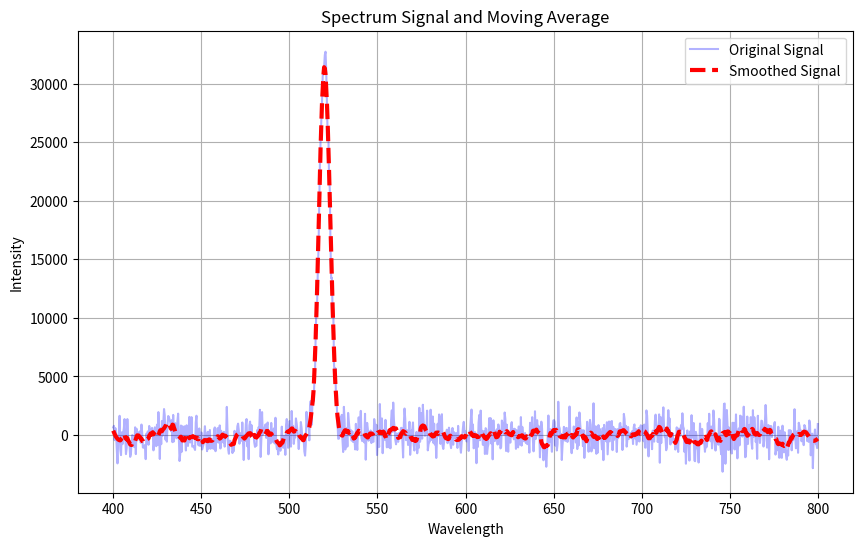

Recreate this plot in Python.
import numpy as np
import matplotlib.pyplot as plt
from scipy.signal import savgol_filter

# ガウシアンから疑似的なスペクトル信号を生成
x = np.linspace(400, 800, 1000)  # 波長の範囲
gaussian_signal = 32000 * np.exp(-(x - 520)**2 / (2 * 3.0**2))  # ガウシアンスペクトル信号
noise = np.random.normal(0, 1000, gaussian_signal.shape)
gaussian_signal= gaussian_signal+noise

# 移動平均を計算
window_size = 21  # 移動平均ウィンドウサイズ（奇数）
smoothed_signal = savgol_filter(gaussian_signal, window_size, 2)  # savitzky-golayフィルタを使用した平滑化

# グラフ化
plt.figure(figsize=(10, 6))
plt.plot(x, gaussian_signal, label='Original Signal', color='blue', alpha = 0.3)
plt.plot(x, smoothed_signal, label='Smoothed Signal', color='red',linewidth=3,linestyle='--')
plt.xlabel('Wavelength')
plt.ylabel('Intensity')
plt.title('Spectrum Signal and Moving Average')
plt.legend()
plt.grid(True)
plt.show()
